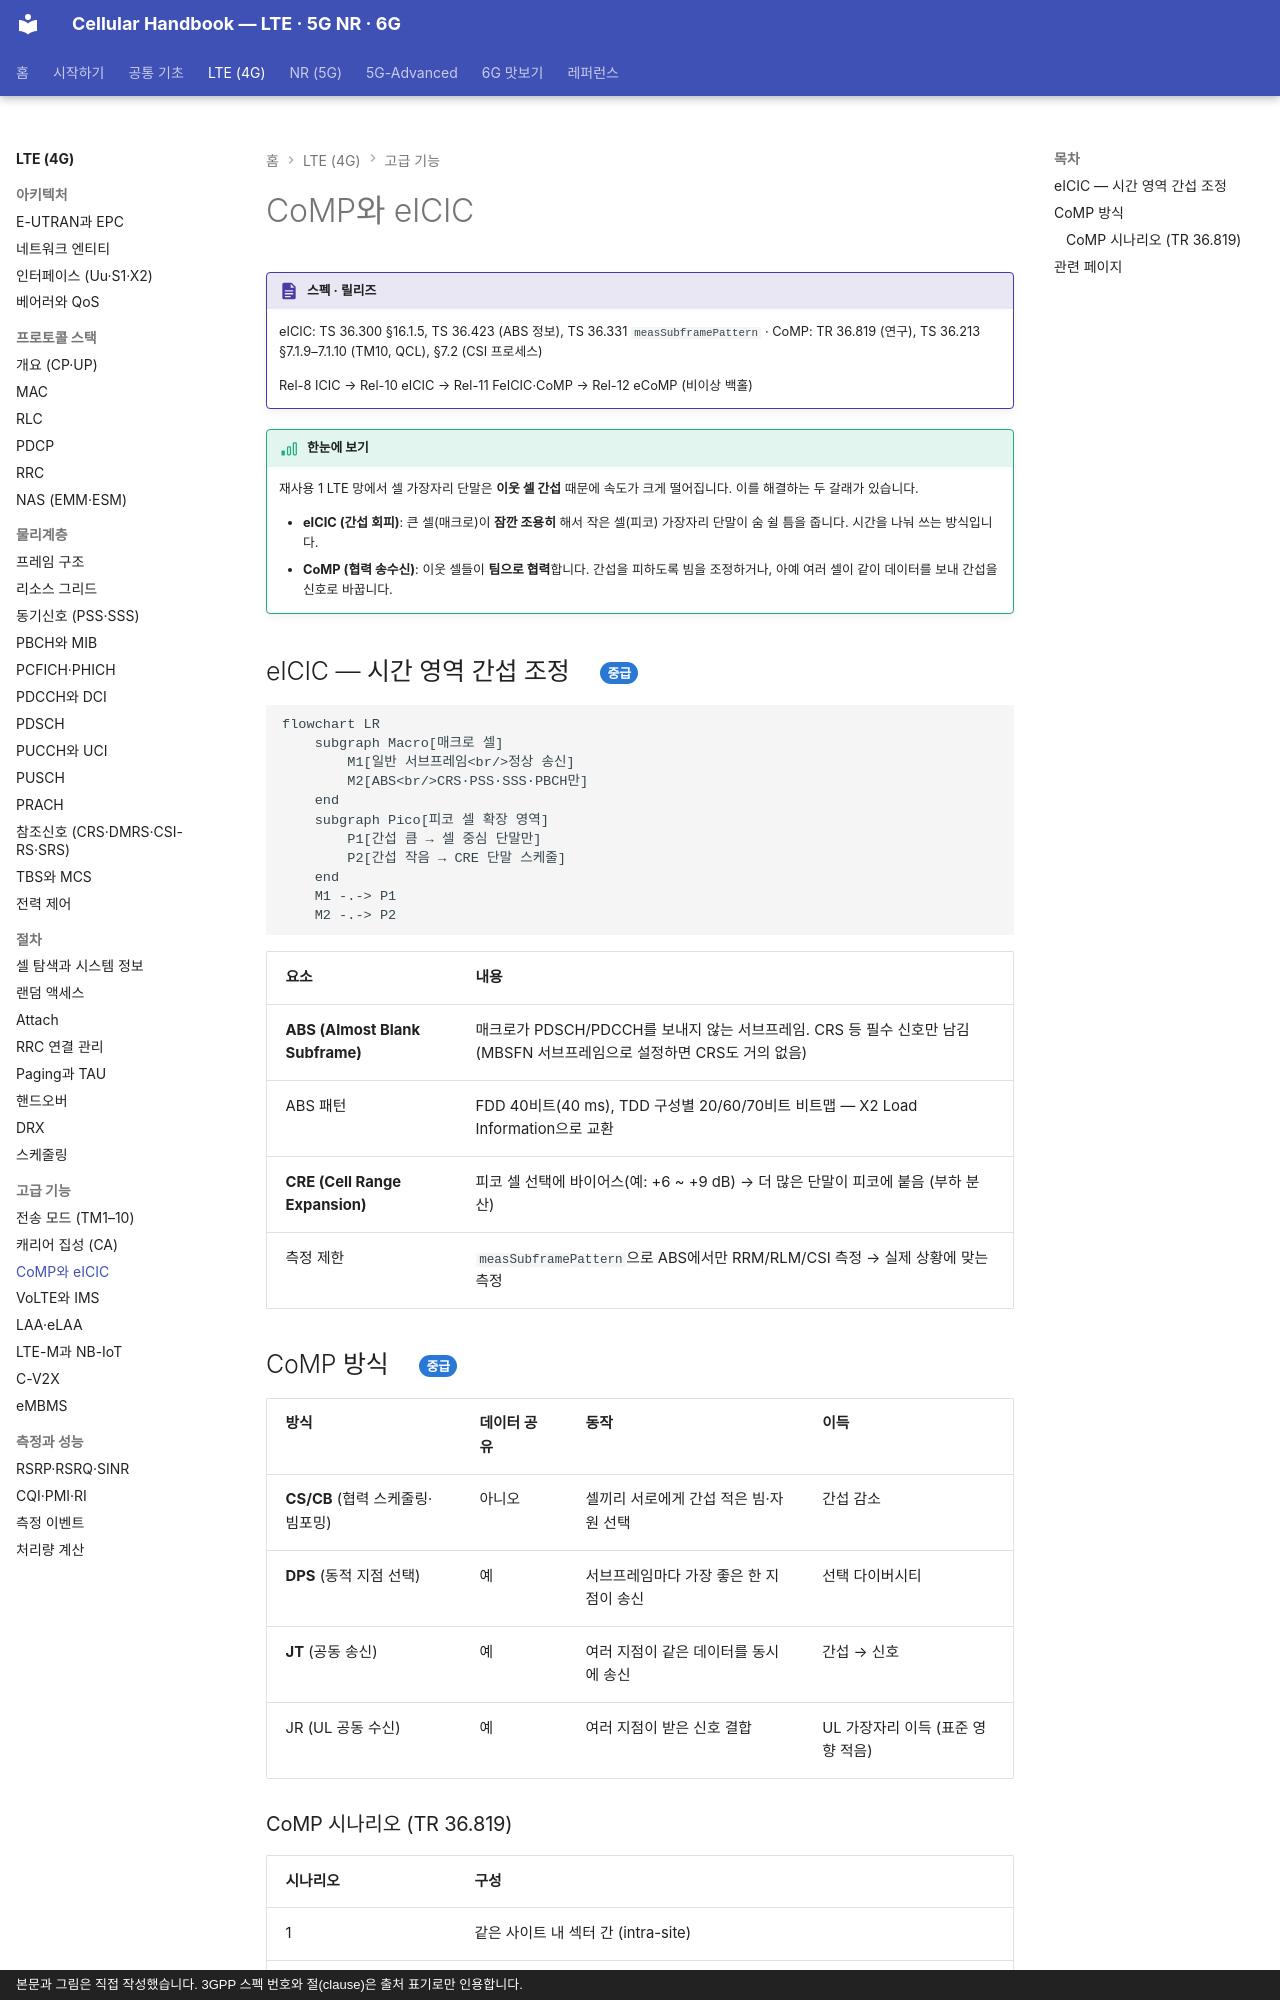

repository: goodhosup/cellular · page: lte/advanced/comp-eicic/index.html · generator: mkdocs · copyright: 본문과 그림은 직접 작성했습니다. 3GPP 스펙 번호와 절(clause)은 출처 표기로만 인용합니다.

# CoMP와 eICIC

!!! spec "스펙 · 릴리즈"
    eICIC: TS 36.300 §16.1.5, TS 36.423 (ABS 정보), TS 36.331 `measSubframePattern` · CoMP: TR 36.819 (연구), TS 36.213 §7.1.9–7.1.10 (TM10, QCL), §7.2 (CSI 프로세스)

    Rel-8 ICIC → Rel-10 eICIC → Rel-11 FeICIC·CoMP → Rel-12 eCoMP (비이상 백홀)

!!! basic "한눈에 보기"
    재사용 1 LTE 망에서 셀 가장자리 단말은 **이웃 셀 간섭** 때문에 속도가 크게 떨어집니다. 이를 해결하는 두 갈래가 있습니다.

    - **eICIC (간섭 회피)**: 큰 셀(매크로)이 **잠깐 조용히** 해서 작은 셀(피코) 가장자리 단말이 숨 쉴 틈을 줍니다. 시간을 나눠 쓰는 방식입니다.
    - **CoMP (협력 송수신)**: 이웃 셀들이 **팀으로 협력**합니다. 간섭을 피하도록 빔을 조정하거나, 아예 여러 셀이 같이 데이터를 보내 간섭을 신호로 바꿉니다.

## eICIC — 시간 영역 간섭 조정 { .l2 }

```mermaid
flowchart LR
    subgraph Macro[매크로 셀]
        M1[일반 서브프레임<br/>정상 송신]
        M2[ABS<br/>CRS·PSS·SSS·PBCH만]
    end
    subgraph Pico[피코 셀 확장 영역]
        P1[간섭 큼 → 셀 중심 단말만]
        P2[간섭 작음 → CRE 단말 스케줄]
    end
    M1 -.-> P1
    M2 -.-> P2
```

| 요소 | 내용 |
|---|---|
| **ABS (Almost Blank Subframe)** | 매크로가 PDSCH/PDCCH를 보내지 않는 서브프레임. CRS 등 필수 신호만 남김 (MBSFN 서브프레임으로 설정하면 CRS도 거의 없음) |
| ABS 패턴 | FDD 40비트(40 ms), TDD 구성별 20/60/70비트 비트맵 — X2 Load Information으로 교환 |
| **CRE (Cell Range Expansion)** | 피코 셀 선택에 바이어스(예: +6 ~ +9 dB) → 더 많은 단말이 피코에 붙음 (부하 분산) |
| 측정 제한 | `measSubframePattern`으로 ABS에서만 RRM/RLM/CSI 측정 → 실제 상황에 맞는 측정 |

## CoMP 방식 { .l2 }

| 방식 | 데이터 공유 | 동작 | 이득 |
|---|---|---|---|
| **CS/CB** (협력 스케줄링·빔포밍) | 아니오 | 셀끼리 서로에게 간섭 적은 빔·자원 선택 | 간섭 감소 |
| **DPS** (동적 지점 선택) | 예 | 서브프레임마다 가장 좋은 한 지점이 송신 | 선택 다이버시티 |
| **JT** (공동 송신) | 예 | 여러 지점이 같은 데이터를 동시에 송신 | 간섭 → 신호 |
| JR (UL 공동 수신) | 예 | 여러 지점이 받은 신호 결합 | UL 가장자리 이득 (표준 영향 적음) |
